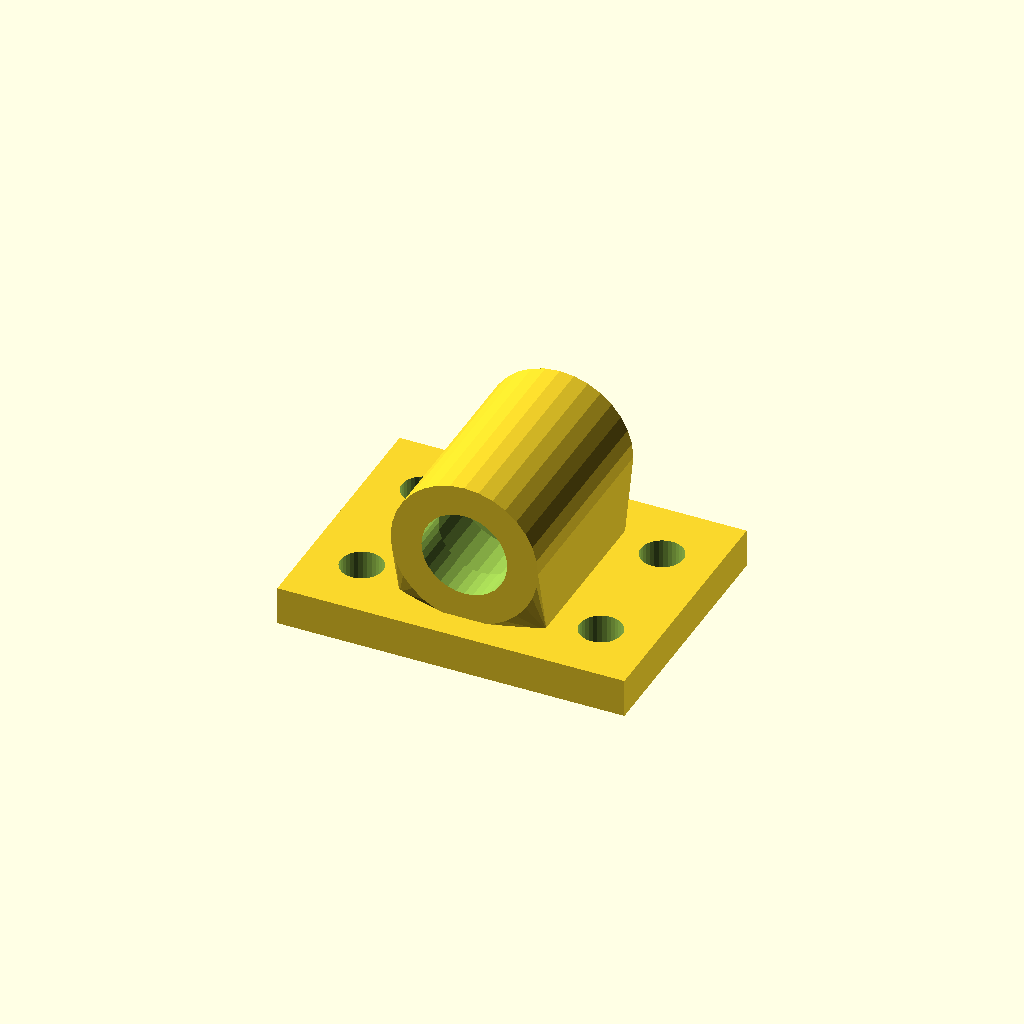
Cell 1: the model at its default parameters.
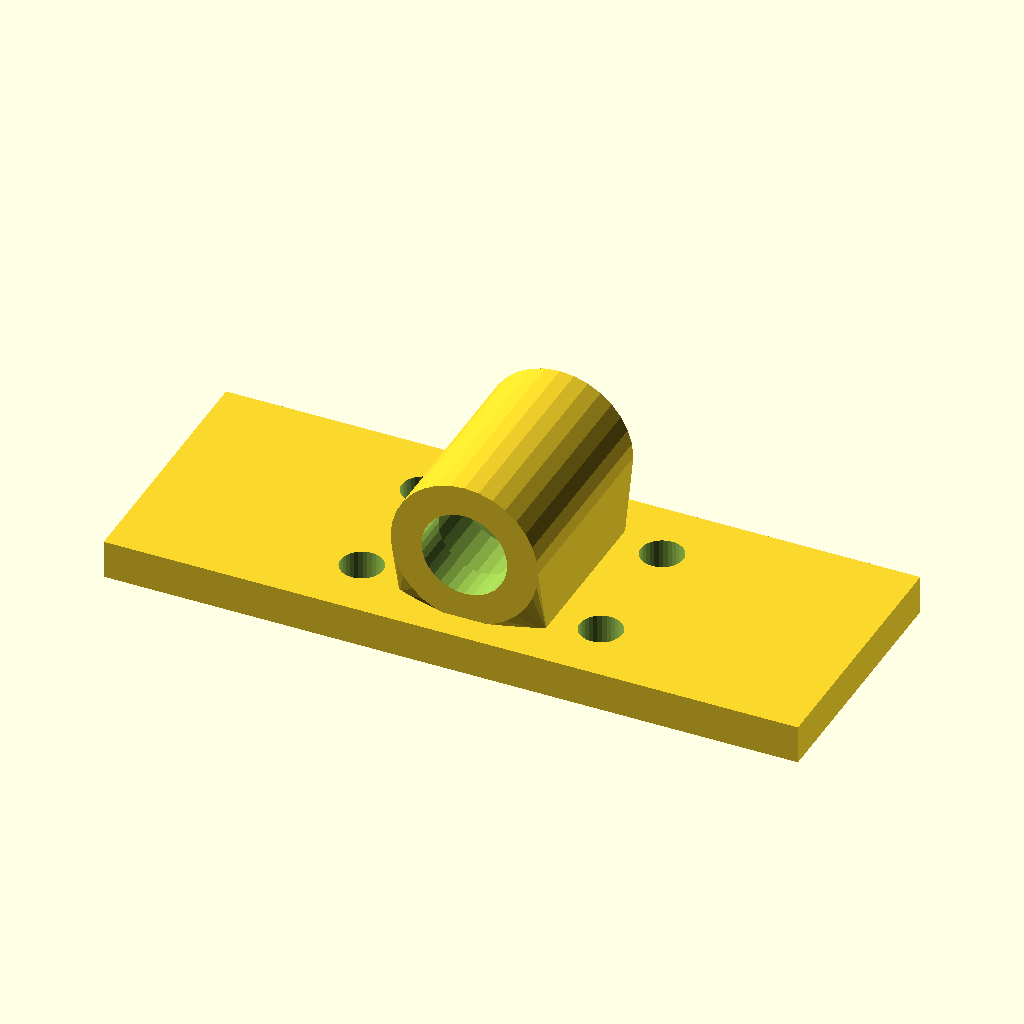
Cell 2: the same model with base_w = 180.
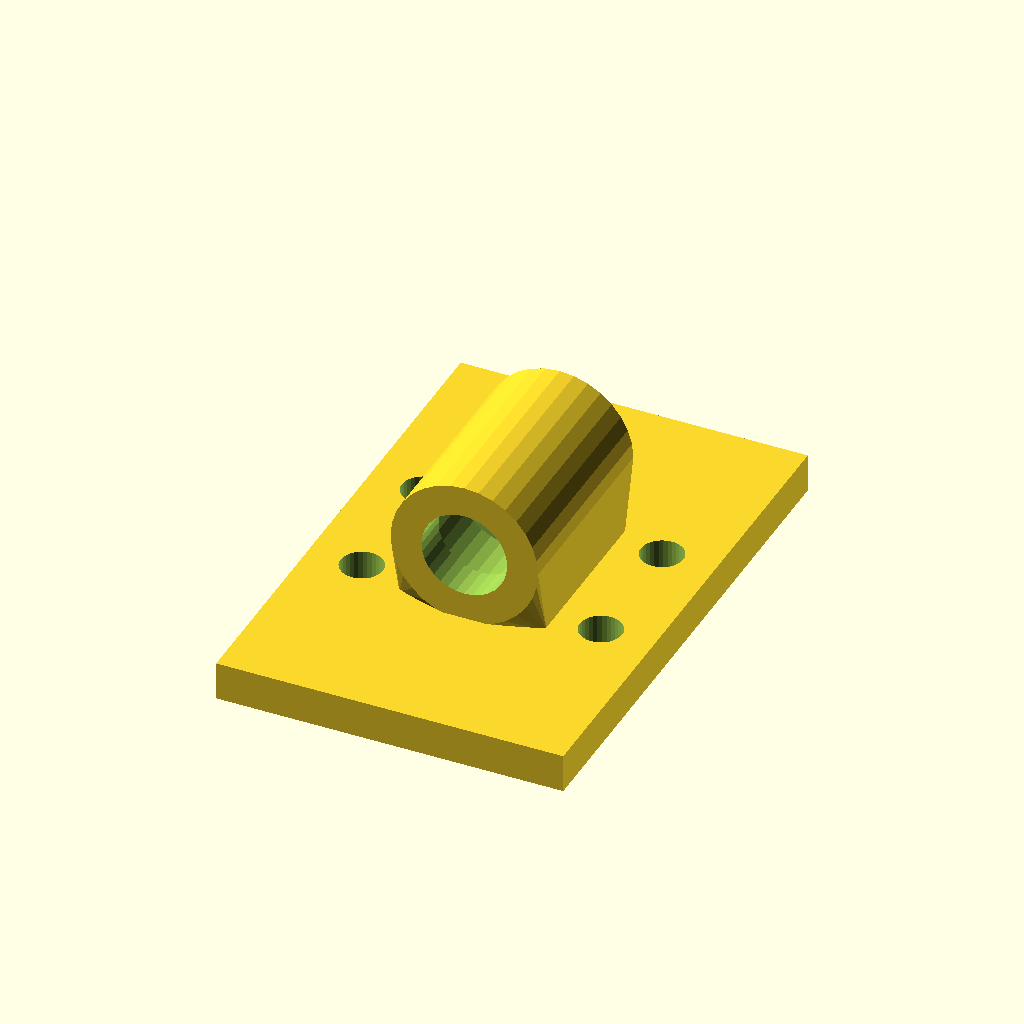
Cell 3: the same model with base_d = 136.
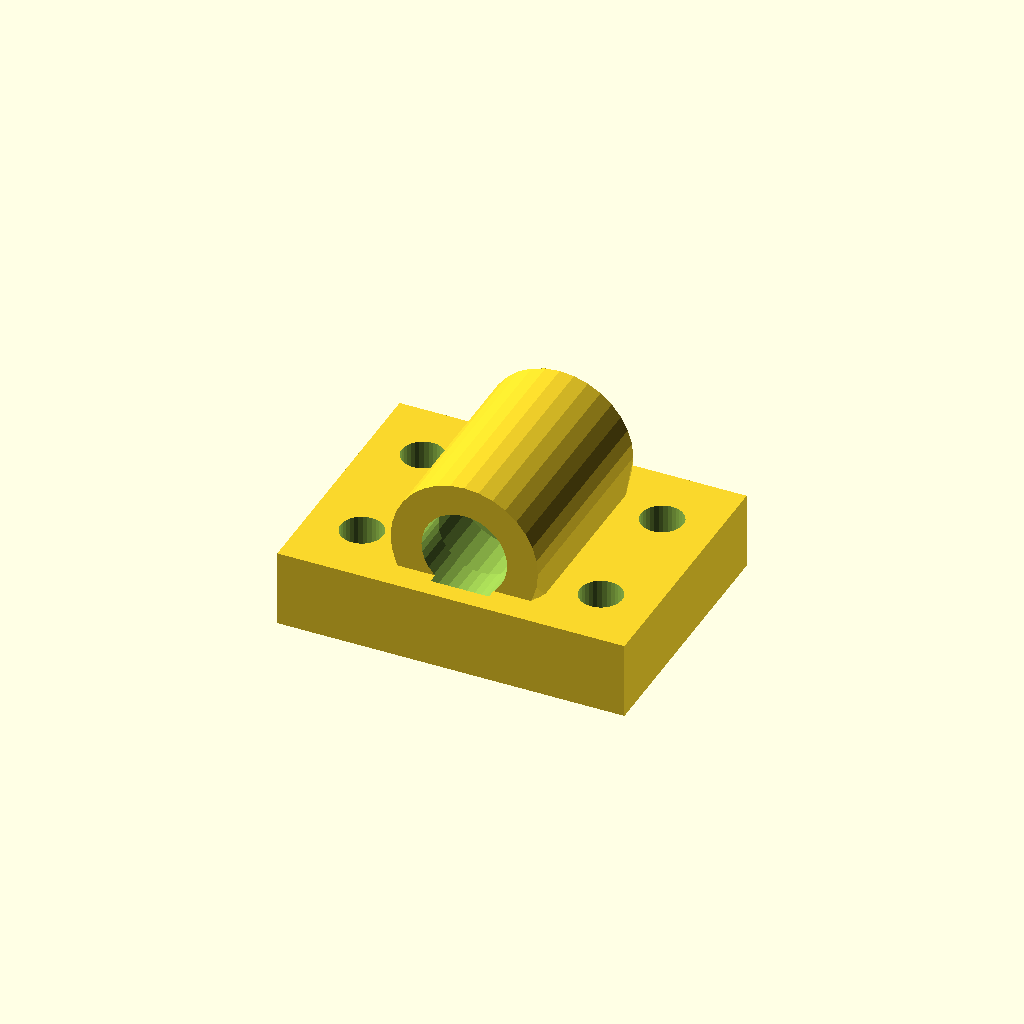
Cell 4 — base_t set to 20, the other parameters unchanged.
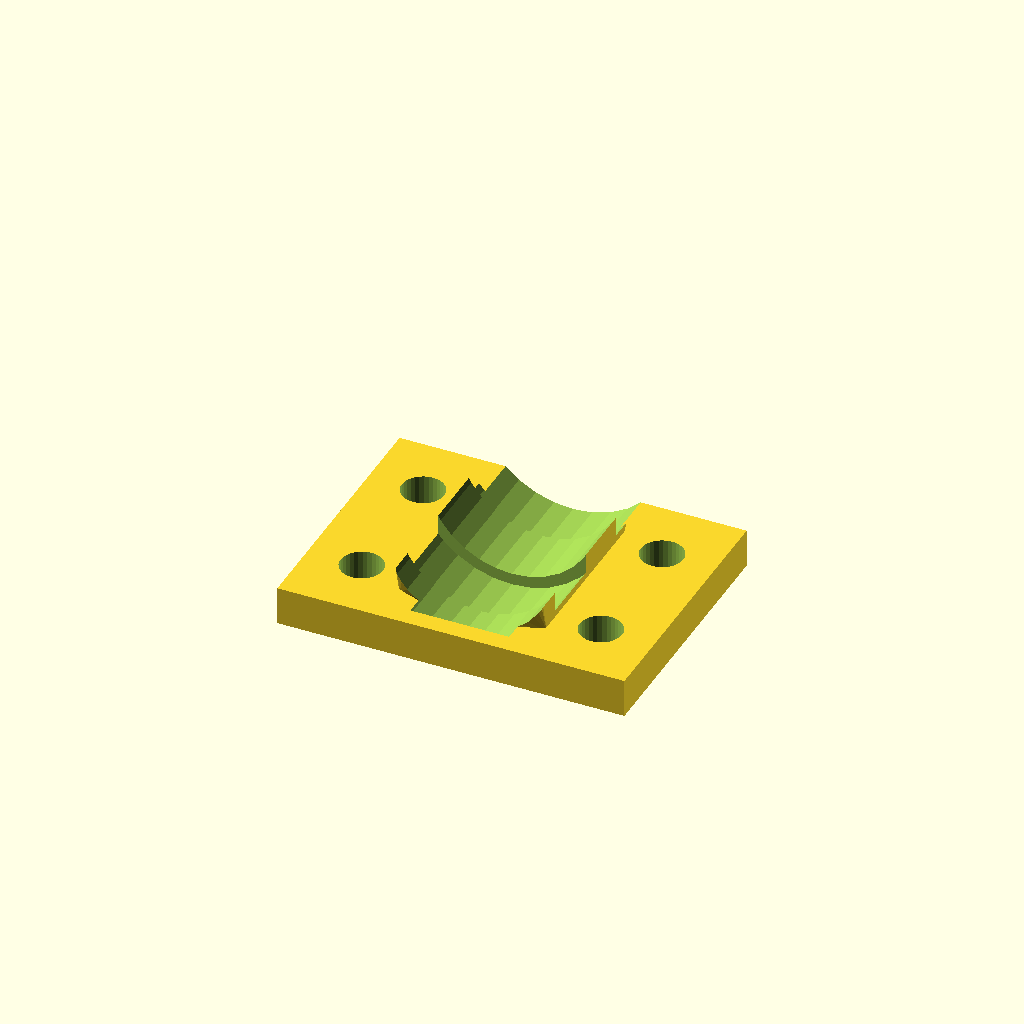
Cell 5: bore_d = 44.46 (everything else at default).
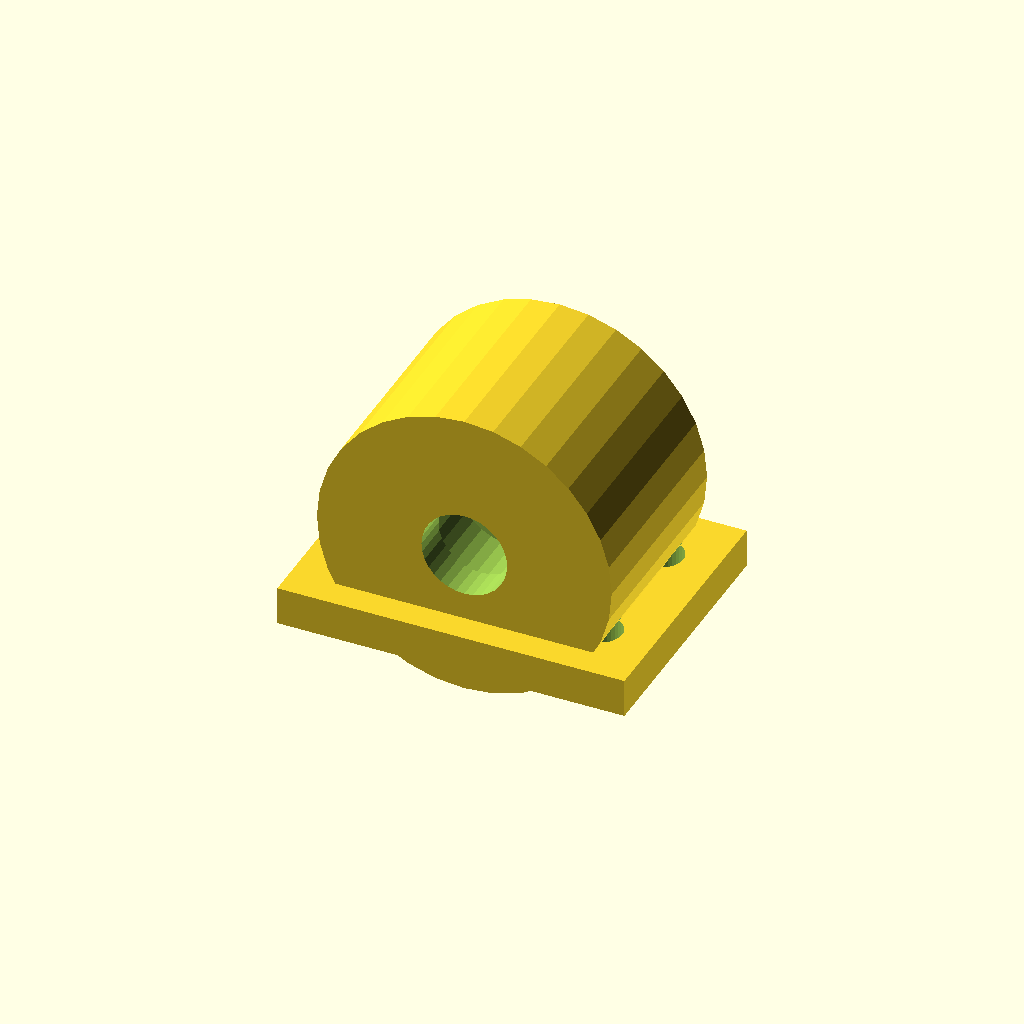
Cell 6 — house_r set to 38.22, the other parameters unchanged.
One fixed orthographic camera (rotation 55°, 0°, 25°; colour scheme Cornfield) for every cell.
The OpenSCAD source (optional_data/data/gen3/bearingblocks/part_0088.scad):
$fn = 32;

// ----------------------------------------------------------------------
// Bearing block: 90 x 68 mm base, 22.23 mm bore at 28.11 mm
// ----------------------------------------------------------------------

// --- parameters (mm) ---
base_w = 90;              // base width
base_d = 68;              // base depth
base_t = 10;              // base thickness
bore_d = 22.23;           // shaft / bearing bore
house_r = 19.11;          // housing outer radius
house_len = 53.04;        // housing length along the shaft
foot_w = 38.22;           // foot width under the housing
foot_len = 43.04;         // foot length along the shaft
axis_z = 28.11;           // bore axis height above the base
holes_d = 11;             // mounting holes
hole_x = 31;              // mounting hole spacing
seat_d = 12;              // bearing seat depth
seat_wall = 3;            // seat wall thickness

difference() {
  union() {
    /* base plate with its underside on z = 0 */
    translate([0, 0, base_t / 2]) cube([base_w, base_d, base_t], center = true);
    /* hull foot: a straight web blending into the round housing */
    hull() {
      translate([0, 0, base_t - 0.5]) cube([foot_w, foot_len, 1.6], center = true);
      translate([0, 0, axis_z]) rotate([-90, 0, 0]) cylinder(h = house_len, d = 2 * house_r, center = true);
    }
  }
  /* bore through the housing, 2.5 mm clear on both sides */
  translate([0, 0, axis_z]) rotate([-90, 0, 0]) cylinder(h = house_len + 5, d = bore_d, center = true);
  /* bearing seats, recessed into both ends of the housing */
  for (sy = [-1, 1]) {
    translate([0, sy * (house_len / 2 - seat_d + 2.5), axis_z]) rotate([-90, 0, 0]) cylinder(h = seat_d + 5, d = bore_d + 2 * seat_wall);
  }
  /* mounting holes through the base plate */
  for (hx = [-31, 31]) {
    for (hy = [-17, 17]) {
      translate([hx, hy, -2.5]) cylinder(h = base_t + 5, d = holes_d);
    }
  }
}
Parameter table extracted from the source (name, type, default, range or options):
base_w: number, default 90
base_d: number, default 68
base_t: number, default 10
bore_d: number, default 22.23
house_r: number, default 19.11
house_len: number, default 53.04
foot_w: number, default 38.22
foot_len: number, default 43.04
axis_z: number, default 28.11
holes_d: number, default 11
hole_x: number, default 31
seat_d: number, default 12
seat_wall: number, default 3
